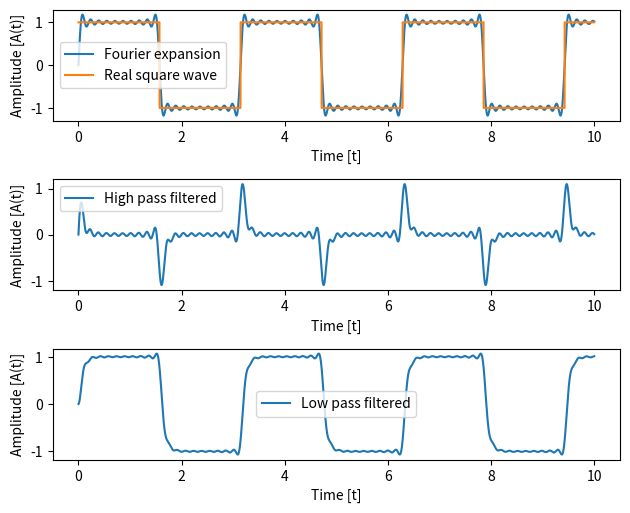

This figure's Python source:
from numpy import *
import matplotlib.pyplot as plt

############ FOURIER SERIES EXPANSION ############
# BASES ITSELF ON THE SAME PARAMETERS AS SQUARE WAVE GENERATOR
# TO MAKE A FOURIER SERIES EXPANSION THAT MATCHES THE SQUARE WAVE
def fourier_series_expansion(t1, t2, C1, C2, D, R, N, t):
   
    T = float(t2-t1)
    L = float(T/2) #The bounds of integration will be -L to L
    
    a0 = 1.0/(2.0*L)*(C1*L+C2*L) + D #Calculate a0 and add the vertical shift 
    
    an = zeros(N)
    for n in range(1,N):
        an[n] = 1.0/(n*pi)*(C2*sin(n*pi)-C1*sin(n*pi))
    
    bn = zeros(N)
    for n in range(1,N): 
        bn[n] = 1.0/(n*pi)*(C2*(cos(-n*pi)-1)+C1*(1-cos(n*pi)))
        
    fourier_series_wave = zeros(R)
    
    for i in range(0, R):
        fourier_series_wave[i] += a0 #Add the constant value a0 to the current time step 
        for n in range(0, N): 
            fourier_series_wave[i] += an[n]*cos(pi*n*t[i]/L) + bn[n]*sin(pi*n*t[i]/L) #Adding up all the terms of the fourier transform for the current time step
    
    return fourier_series_wave
    
############ SQUARE WAVE GENERATOR ############
# USES SIN WAVE TO ESTIMATE IF TOP OR BOTTOM LINE WILL BE DRAWN
# SIN VALUE ABOVE VERTICAL MID POINT ADDS HIGH CONSTANT VALUE
# SIN VALUE BELOW VERTICAL MID POINT ADDS LOW CONSTANT VALUE
def square_wave_generator(t1, t2, C1, C2, D, R, t):    
    A = (C1-C2)/2.0 #Calculate the amplitude of the wave
    B = 2.0*pi/(t2-t1) #B is equal to 2Pi/period
    square_wave = zeros(R) #Generate empty matrix of resolution length
    
    for i in range(0, R):
        if A*sin(B*t[i]) + D >= D:
            square_wave[i] = C1 + D
        else:
            square_wave[i] = C2 + D
    return square_wave    

############ FILTERS ############
#Only lets low frequencies pass
def low_pass_filter(signal, dt, tau):
    a = dt/(dt+tau)
    filtered_signal = zeros(len(signal))
    filtered_signal=signal;
    for i in range(1, len(signal)):
       filtered_signal[i] = a*filtered_signal[i] + (1-a)*filtered_signal[i-1]
    return filtered_signal
    
#Only lets high frequency signal through. 
def high_pass_filter(signal, dt, tau):
    a = tau/(dt + tau)
    filtered_signal = zeros(len(signal))
    filtered_signal[0] = signal[0];
    for i in range(1, len(signal)):
       filtered_signal[i] = a*filtered_signal[i-1] + a*(signal[i] - signal[i-1])
    return filtered_signal
    
############ PARAMETERS ############

# START AND END OF PERIOD
ta = 0 #Start of signal pulse
tb = pi #End of signal pulse

# VERTICAL SHIFT 
vshift = 0

# HIGH AND LOW CONSTANT VALUES OF SQUARE WAVE
V1 = 1 #The highest value of the square wave
V2 = -1 #The lowest value of the square wave

# LENGTH OF TIMELINE
tStart = 0.0 #Start of the plot timeline
tEnd = 10.0 #End of the plot timeline

# RESOLUTION OF TIMELINE AND FOURIER TRANSFORM SIGMA
Rt = 10000 #Resolution of time-line
Rf = 20 #Resolution of fourier series

dt = (tEnd - tStart)/Rt #Timestep

# GENERATED TIMELINE
time = linspace(tStart, tEnd, Rt, endpoint = False)

############ PLOTTING AND FUNCTION CALLS ############
# CALL FUNCTIONS TO GENERATE FOURIER SERIES WAVE AND SQUARE WAVE
fourier_series_wave = fourier_series_expansion(ta, tb, V1, V2, vshift, Rt, Rf, time)
square_wave = square_wave_generator(ta, tb, V1, V2, vshift, Rt, time)

#PLOT DATA SETS 
plt.subplot(311)
plt.plot(time, fourier_series_wave, label = 'Fourier expansion')
plt.plot(time, square_wave, label = 'Real square wave')
plt.xlabel('Time [t]')
plt.ylabel('Amplitude [A(t)]')
plt.tight_layout()
plt.legend()

plt.subplot(312)
plt.plot(time, high_pass_filter(fourier_series_wave, dt, 0.07), label = 'High pass filtered')
plt.xlabel('Time [t]')
plt.ylabel('Amplitude [A(t)]')
plt.legend()

plt.subplot(313)
plt.plot(time, low_pass_filter(fourier_series_wave, dt, 0.07), label = 'Low pass filtered')
plt.xlabel('Time [t]')
plt.ylabel('Amplitude [A(t)]')
plt.legend()

